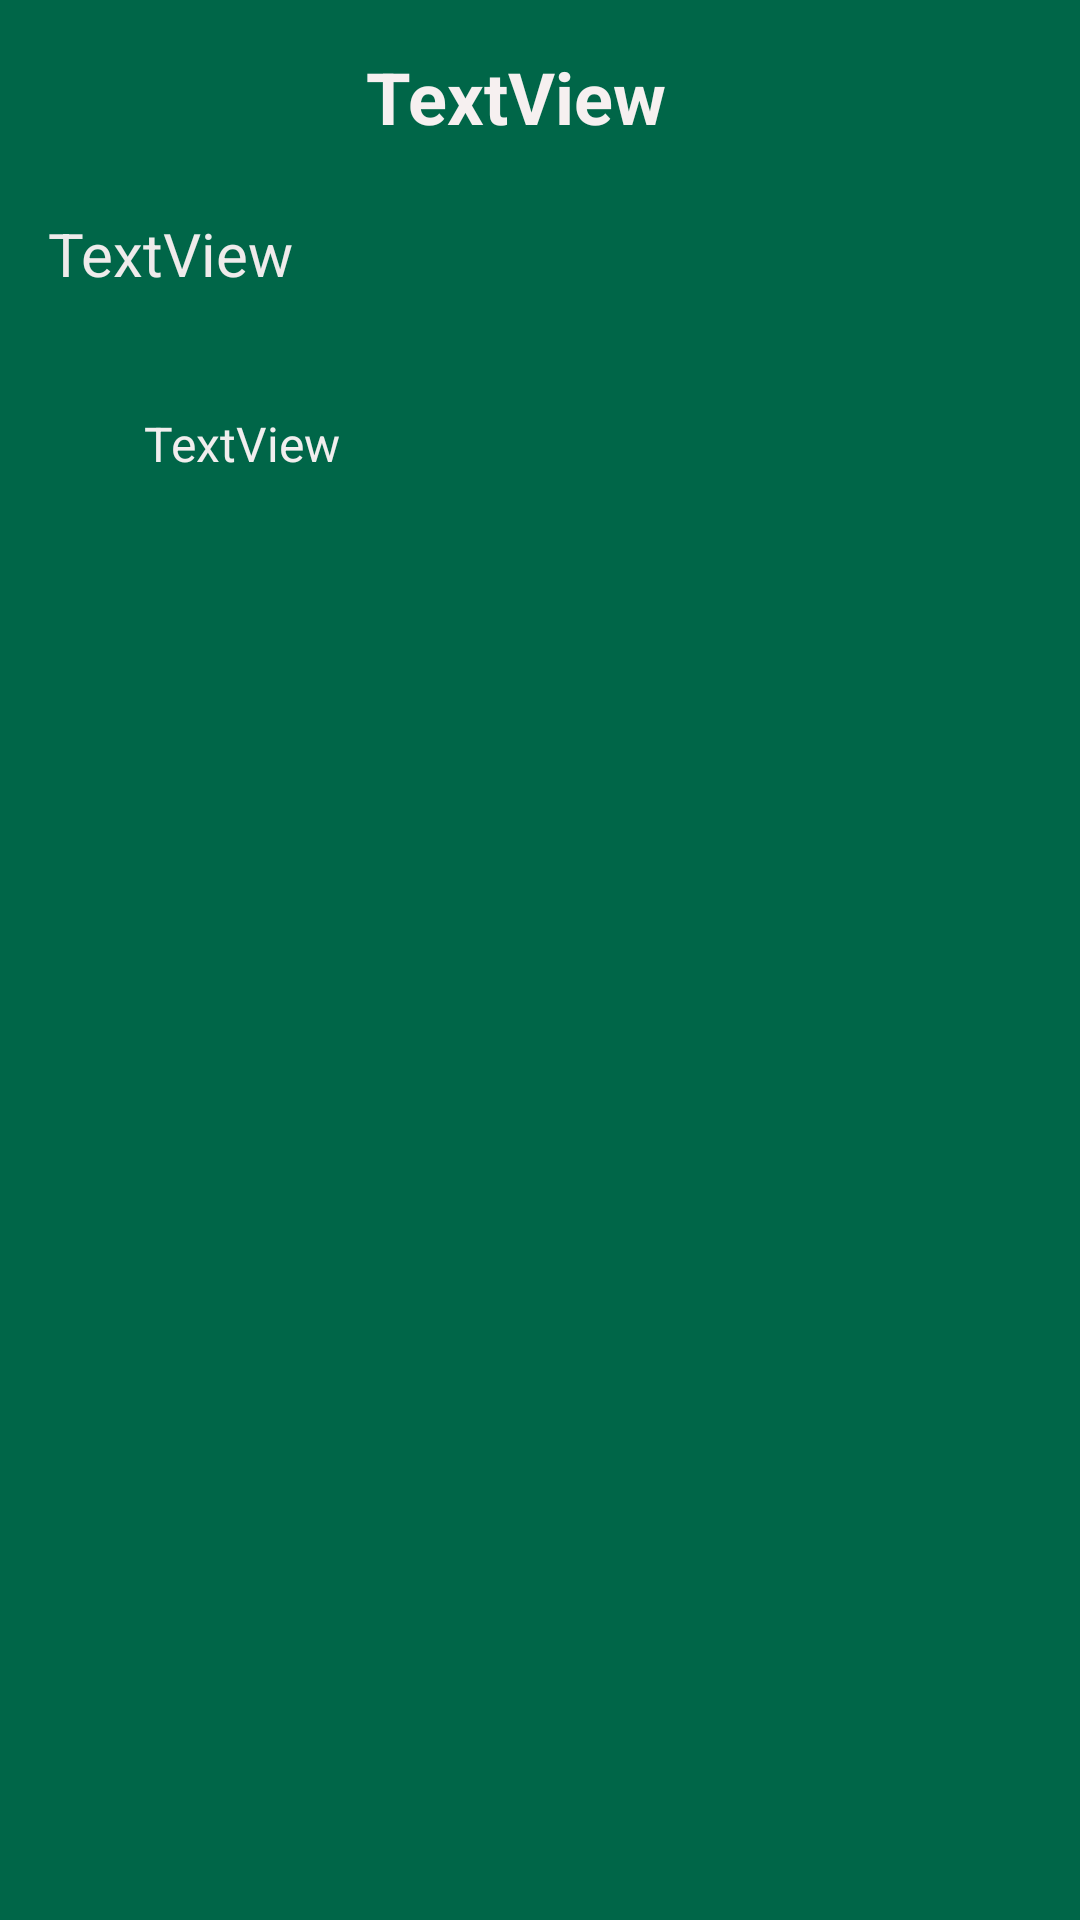

Layout XML and referenced resources for this Android screen:
<!-- AndroidManifest.xml: application theme Theme.PocketFlashcards -->
<!-- res/layout/activity_viewterms.xml -->
<?xml version="1.0" encoding="utf-8"?>
<androidx.constraintlayout.widget.ConstraintLayout xmlns:android="http://schemas.android.com/apk/res/android"
    xmlns:app="http://schemas.android.com/apk/res-auto"
    xmlns:tools="http://schemas.android.com/tools"
    android:layout_width="match_parent"
    android:layout_height="match_parent"
    android:background="#006648">



    <TextView
        android:id="@+id/coursename"
        android:layout_width="414dp"
        android:layout_height="31dp"
        android:layout_marginTop="16dp"
        android:text="TextView"
        android:textAlignment="center"
        android:textColor="#F6F0F0"
        android:textSize="24sp"
        android:textStyle="bold"
        app:layout_constraintEnd_toEndOf="parent"
        app:layout_constraintHorizontal_bias="0.666"
        app:layout_constraintStart_toStartOf="parent"
        app:layout_constraintTop_toTopOf="parent" />

    <TextView
        android:id="@+id/termtitle"
        android:layout_width="246dp"
        android:layout_height="42dp"
        android:layout_marginStart="16dp"
        android:layout_marginTop="24dp"
        android:text="TextView"
        android:textColor="#EFEBEB"
        android:textSize="20sp"
        app:layout_constraintStart_toStartOf="parent"
        app:layout_constraintTop_toBottomOf="@+id/coursename" />

    <TextView
        android:id="@+id/termdesc"
        android:layout_width="257dp"
        android:layout_height="116dp"
        android:layout_marginStart="48dp"
        android:layout_marginTop="24dp"
        android:text="TextView"
        android:textColor="#F1EEEE"
        android:textSize="16sp"
        app:layout_constraintStart_toStartOf="parent"
        app:layout_constraintTop_toBottomOf="@+id/termtitle" />

</androidx.constraintlayout.widget.ConstraintLayout>
<!-- resources referenced by this layout -->
<resources>
  <style name="Theme.PocketFlashcards" parent="Base.Theme.PocketFlashcards" />
  <style name="Base.Theme.PocketFlashcards" parent="Theme.Material3.DayNight.NoActionBar">
          
          
      </style>
</resources>
